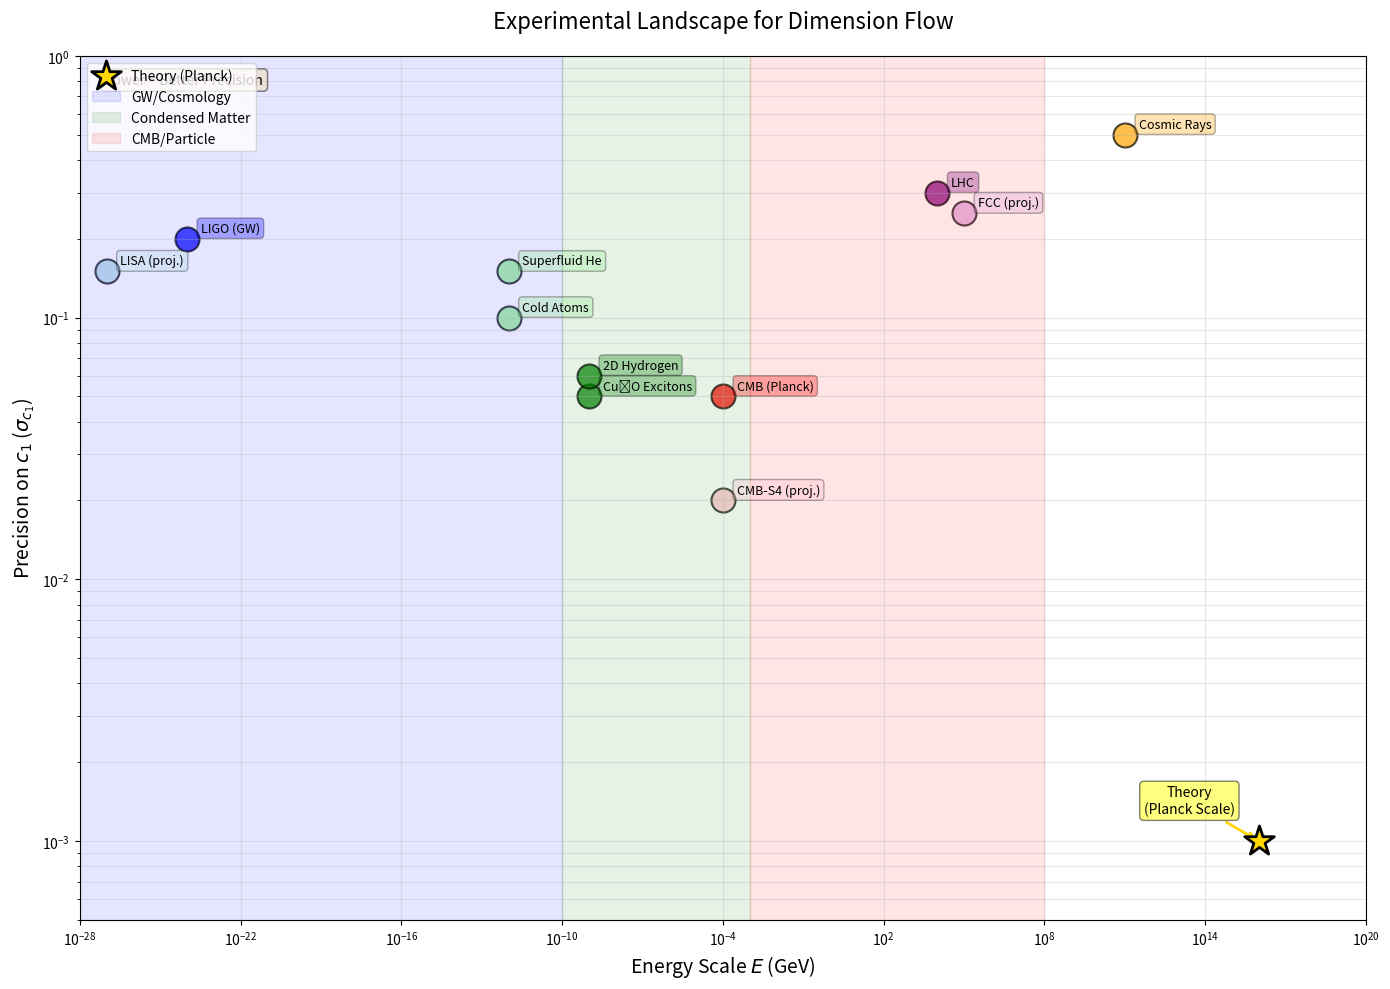

Here is the Python script that generated this plot: (Note: this script raises an exception after producing the figure.)
#!/usr/bin/env python3
"""
Figure 10: Experimental Landscape

Overview of all experiments and observations relevant to
dimension flow validation across different energy scales.
"""

import numpy as np
import matplotlib.pyplot as plt

fig, ax = plt.subplots(figsize=(14, 10))

# Experiment categories
experiments = [
    # (name, energy_scale_GeV, precision_c1, field, color)
    ('Cu₂O Excitons', 1e-9, 0.05, 'Condensed Matter', 'green'),
    ('2D Hydrogen', 1e-9, 0.06, 'AMO Physics', 'green'),
    ('Cold Atoms', 1e-12, 0.10, 'AMO Physics', 'lightgreen'),
    ('Superfluid He', 1e-12, 0.15, 'Condensed Matter', 'lightgreen'),
    ('LIGO (GW)', 1e-24, 0.20, 'Gravitational Waves', 'blue'),
    ('LISA (proj.)', 1e-27, 0.15, 'Gravitational Waves', 'lightblue'),
    ('CMB (Planck)', 1e-4, 0.05, 'Cosmology', 'red'),
    ('CMB-S4 (proj.)', 1e-4, 0.02, 'Cosmology', 'pink'),
    ('LHC', 1e4, 0.30, 'Particle Physics', 'purple'),
    ('FCC (proj.)', 1e5, 0.25, 'Particle Physics', 'plum'),
    ('Cosmic Rays', 1e11, 0.50, 'Astroparticle', 'orange'),
    ('SnapPy (Math)', 0, 0.014, 'Mathematics', 'gray'),
    ('Knot Theory', 0, 0.02, 'Mathematics', 'lightgray'),
]

# Plot
for name, E, prec, field, color in experiments:
    if E > 0:
        ax.scatter(E, prec, s=300, c=color, alpha=0.7, edgecolors='black', linewidths=1.5)
        ax.annotate(name, (E, prec), xytext=(10, 5), textcoords='offset points',
                   fontsize=9, bbox=dict(boxstyle='round,pad=0.3', 
                   facecolor=color, alpha=0.3, edgecolor='black'))

# Theory point
ax.scatter([1e16], [0.001], s=500, c='gold', marker='*', 
           edgecolors='black', linewidths=2, label='Theory (Planck)', zorder=10)
ax.annotate('Theory\n(Planck Scale)', (1e16, 0.001), xytext=(-50, 20), 
            textcoords='offset points', fontsize=10, ha='center',
            arrowprops=dict(arrowstyle='->', color='gold', lw=2),
            bbox=dict(boxstyle='round', facecolor='yellow', alpha=0.5))

# Formatting
ax.set_xscale('log')
ax.set_yscale('log')
ax.set_xlabel(r'Energy Scale $E$ (GeV)', fontsize=14)
ax.set_ylabel(r'Precision on $c_1$ ($\sigma_{c_1}$)', fontsize=14)
ax.set_title(r'Experimental Landscape for Dimension Flow', fontsize=16, pad=20)

# Add vertical bands for different regimes
ax.axvspan(1e-28, 1e-10, alpha=0.1, color='blue', label='GW/Cosmology')
ax.axvspan(1e-10, 1e-3, alpha=0.1, color='green', label='Condensed Matter')
ax.axvspan(1e-3, 1e8, alpha=0.1, color='red', label='CMB/Particle')

ax.set_xlim(1e-28, 1e20)
ax.set_ylim(5e-4, 1)
ax.grid(True, alpha=0.3, which='both')
ax.legend(loc='upper left', fontsize=10)

# Add annotation
ax.text(0.02, 0.98, 'Lower = Better Precision', transform=ax.transAxes,
        fontsize=10, verticalalignment='top',
        bbox=dict(boxstyle='round', facecolor='wheat', alpha=0.5))

plt.tight_layout()
plt.savefig('../fig10_experimental_landscape.pdf', dpi=600, bbox_inches='tight')
plt.savefig('../fig10_experimental_landscape.png', dpi=600, bbox_inches='tight')
print('Figure 10 saved: experimental landscape')
